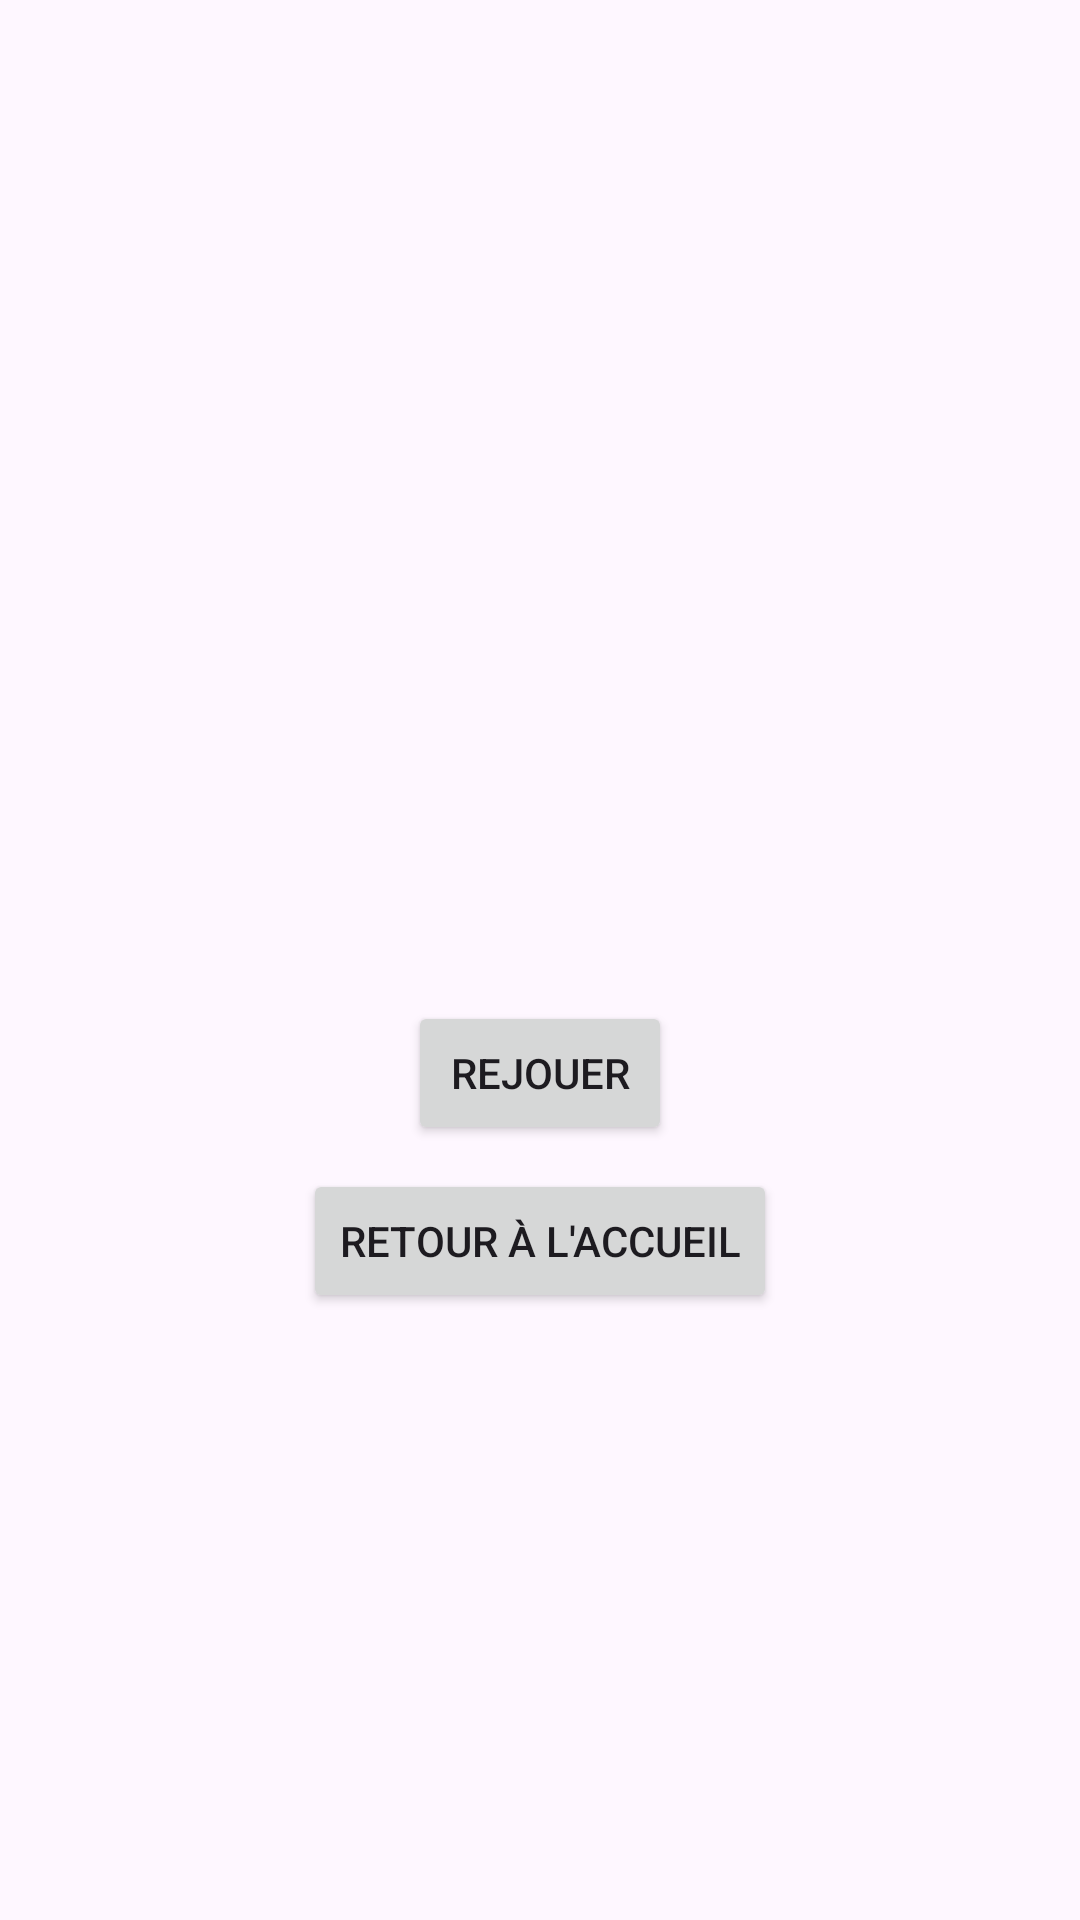

Layout XML and referenced resources for this Android screen:
<!-- AndroidManifest.xml: application theme Theme.ProjetQuizEsgi -->
<!-- res/layout/activity_resultat.xml -->
<?xml version="1.0" encoding="utf-8"?>
<LinearLayout xmlns:android="http://schemas.android.com/apk/res/android"
              android:layout_width="match_parent"
              android:layout_height="match_parent"
              android:orientation="vertical"
              android:padding="16dp"
              android:gravity="center">

    <TextView
            android:id="@+id/playerNameTextView"
            android:layout_width="wrap_content"
            android:layout_height="wrap_content"
            android:textSize="20sp"
            android:textStyle="bold"
            android:layout_marginBottom="16dp"/>

    <TextView
            android:id="@+id/scoreTextView"
            android:layout_width="wrap_content"
            android:layout_height="wrap_content"
            android:textSize="24sp"
            android:textStyle="bold"/>

    <TextView
            android:id="@+id/messageTextView"
            android:layout_width="wrap_content"
            android:layout_height="wrap_content"
            android:textSize="18sp"
            android:layout_marginTop="16dp"/>

    <Button
            android:id="@+id/retryButton"
            android:layout_width="wrap_content"
            android:layout_height="wrap_content"
            android:text="Rejouer"
            android:layout_marginTop="16dp"/>

    <Button
            android:id="@+id/restartButton"
            android:layout_width="wrap_content"
            android:layout_height="wrap_content"
            android:text="Retour à l'accueil"
            android:layout_marginTop="8dp"/>
</LinearLayout>
<!-- resources referenced by this layout -->
<resources>
  <style name="Theme.ProjetQuizEsgi" parent="Base.Theme.ProjetQuizEsgi" />
  <style name="Base.Theme.ProjetQuizEsgi" parent="Theme.Material3.DayNight.NoActionBar">
          
          
      </style>
</resources>
